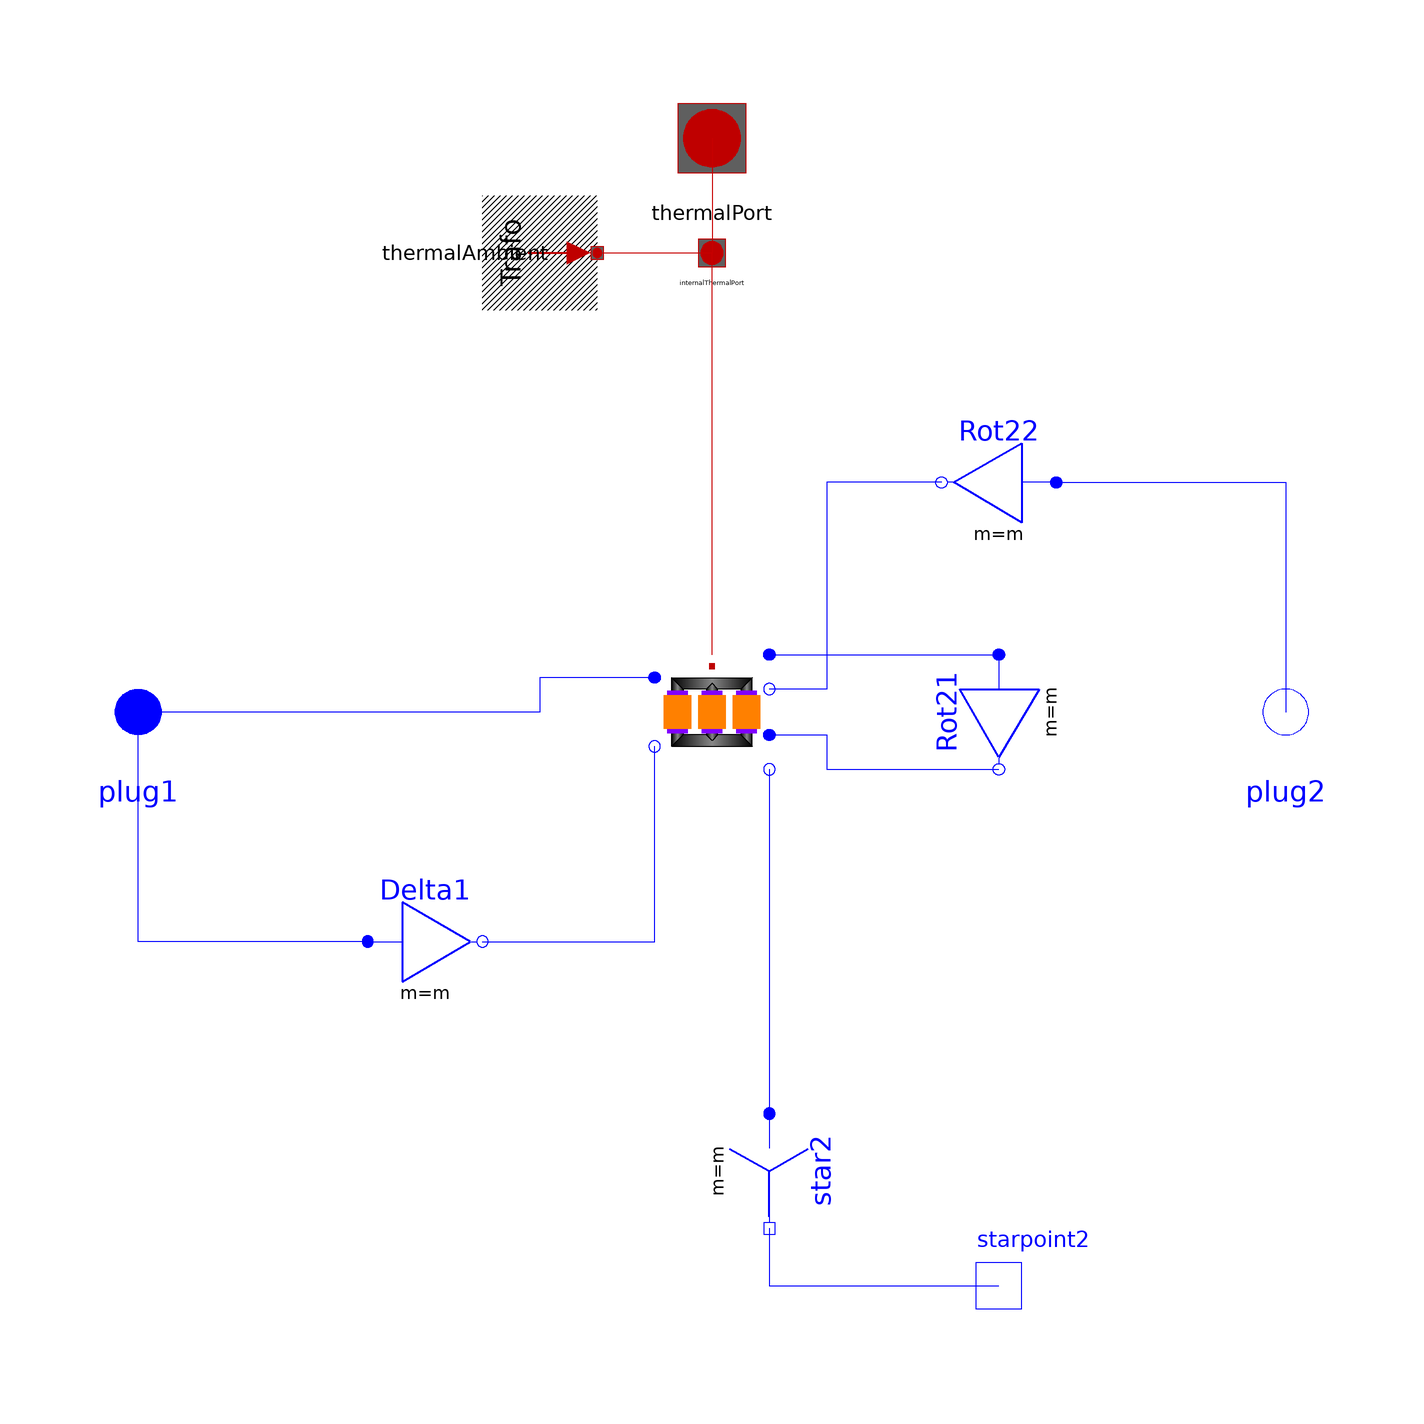

Above is the diagram view of the following Modelica model: its components placed by their Placement annotations and its connect equations drawn as lines.

model Dz02 "Transformer Dz2"
  extends Modelica_Magnetic_Transformers.Interfaces.ThreePhase.Transformer(final VectorGroup="Dz02");
  Modelica.Electrical.MultiPhase.Basic.Star star2(final m=m)
    annotation (Placement(transformation(
        origin={10,-80},
        extent={{-10,-10},{10,10}},
        rotation=270)));
  Modelica.Electrical.Analog.Interfaces.NegativePin starpoint2
    annotation (Placement(transformation(extent={{40,-110},{60,-90}},
          rotation=0)));
  Modelica.Electrical.MultiPhase.Basic.Delta Rot21(final m=m)
    annotation (Placement(transformation(
        origin={50,0},
        extent={{10,-10},{-10,10}},
        rotation=90)));
  Modelica.Electrical.MultiPhase.Basic.Delta Rot22(final m=m)
    annotation (Placement(transformation(
        origin={50,40},
        extent={{-10,10},{10,-10}},
        rotation=180)));
  Modelica.Electrical.MultiPhase.Basic.Delta Delta1(final m=m)
    annotation (Placement(transformation(extent={{-60,-50},{-40,-30}},
          rotation=0)));
equation
  connect(star2.pin_n, starpoint2) annotation (Line(points={{10,-90},{
          10,-100},{50,-100}}, color={0,0,255}));
  connect(Delta1.plug_n, transformer.plug_n1) annotation (Line(points={{-40,-40},
        {-10,-40},{-10,-6}},   color={0,0,255}));
  connect(transformer.plug_p2, Rot21.plug_p)
    annotation (Line(points={{10,10},{30,10},{50,10}},
                                               color={0,0,255}));
  connect(transformer.plug_p3, Rot21.plug_n) annotation (Line(points={{10,-4},
        {20,-4},{20,-10},{50,-10}},   color={0,0,255}));
  connect(Rot22.plug_n, transformer.plug_n2) annotation (Line(points={{40,40},
        {20,40},{20,4},{10,4}},   color={0,0,255}));
  connect(transformer.plug_n3, star2.plug_p) annotation (Line(points={{10,-10},
          {10,-40},{10,-70},{10,-70}}, color={0,0,255}));
connect(transformer.plug_p1, plug1) annotation (Line(
    points={{-10,6},{-30,6},{-30,0},{-100,0}},
    color={0,0,255},
    smooth=Smooth.None));
connect(Delta1.plug_p, plug1) annotation (Line(
    points={{-60,-40},{-100,-40},{-100,0}},
    color={0,0,255},
    smooth=Smooth.None));
connect(Rot22.plug_p, plug2) annotation (Line(
    points={{60,40},{74,40},{74,40},{100,40},{100,8.88178e-16}},
    color={0,0,255},
    smooth=Smooth.None));
  annotation (defaultComponentName="transformer", Documentation(info="<html>
Transformer Dz2
<br>Typical parameters see:
<a href=\"modelica://Transformers.Interfaces.PartialSymmetricTwoWindingTransformer\">PartialBasicTransformer</a>
</html>"),
  Diagram(coordinateSystem(preserveAspectRatio=false, extent={{-100,
          -100},{100,100}}), graphics));
end Dz02;